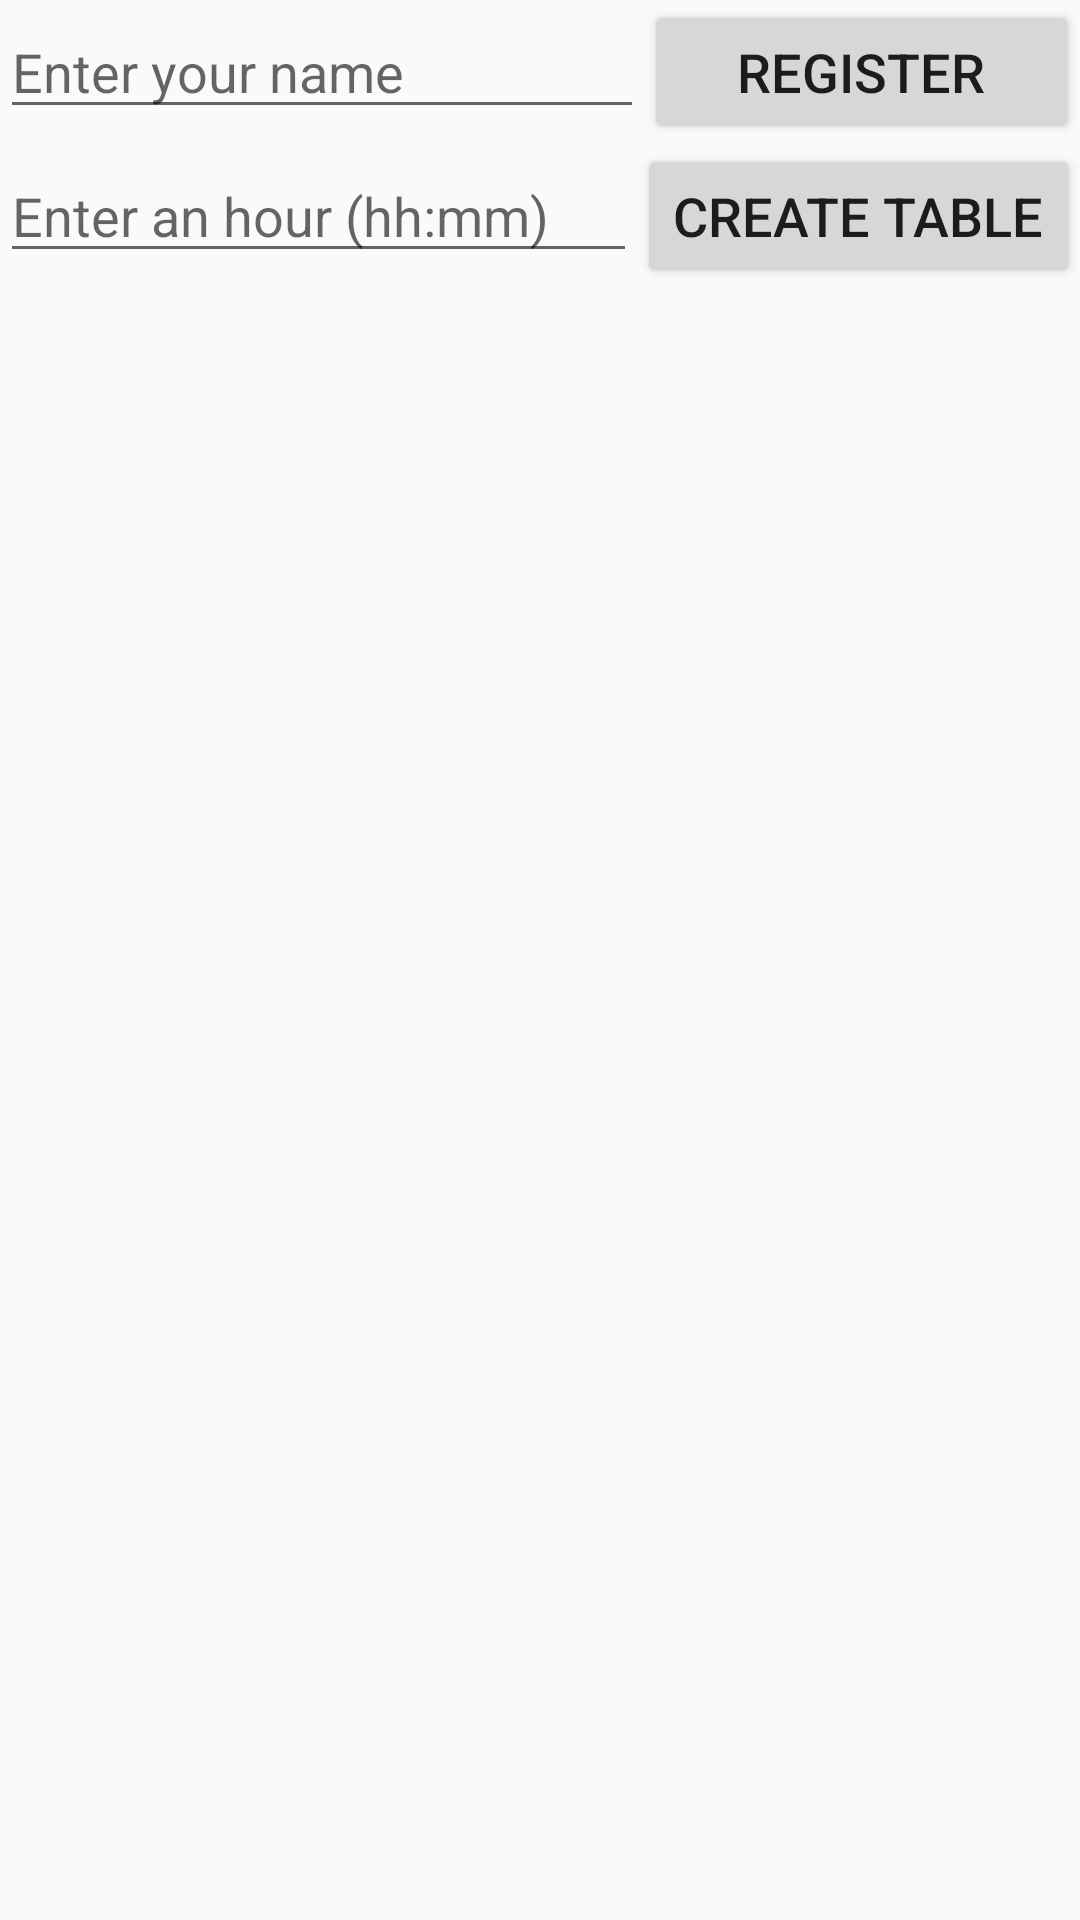

Here is an Android app screen rendered from its layout file. Give the layout XML and the strings, colors and styles it references.
<!-- AndroidManifest.xml: application theme AppTheme -->
<!-- res/layout/activity_register.xml -->
<LinearLayout
    xmlns:android="http://schemas.android.com/apk/res/android"
    android:layout_width="match_parent"
    android:layout_height="match_parent"
    android:orientation="vertical">

    <LinearLayout
        android:layout_width="match_parent"
        android:layout_height="wrap_content"
        android:orientation="horizontal">

        <EditText
            android:id="@+id/username_edit_text"
            android:layout_width="0dp"
            android:layout_height="wrap_content"
            android:layout_weight="1"
            android:hint="@string/username"/>

        <Button
            android:id="@+id/register_button"
            android:layout_width="wrap_content"
            android:layout_height="wrap_content"
            android:layout_weight="0.18"
            android:text="@string/register"
            android:textSize="18sp"/>

    </LinearLayout>

    <LinearLayout
        android:layout_width="match_parent"
        android:layout_height="wrap_content"
        android:orientation="horizontal">

        <EditText
            android:id="@+id/time_edit_text"
            android:layout_width="0dp"
            android:layout_height="wrap_content"
            android:layout_weight="1"
            android:hint="@string/time"/>

        <Button
            android:id="@+id/create_table_button"
            android:layout_width="wrap_content"
            android:layout_height="wrap_content"
            android:text="@string/table"
            android:textSize="18sp"/>

    </LinearLayout>

    <ListView
        android:id="@+id/table_list_view"
        android:layout_width="match_parent"
        android:layout_height="wrap_content"></ListView>

</LinearLayout>
<!-- resources referenced by this layout -->
<resources>
  <string name="register">Register</string>
  <string name="table">Create table</string>
  <string name="time">Enter an hour (hh:mm)</string>
  <string name="username">Enter your name</string>
  <style name="AppTheme" parent="Base.Theme">
          
      </style>
  <style name="Base.Theme" parent="Theme.AppCompat.Light.NoActionBar">
          <item name="colorPrimary">#ff3c89a5</item>
          <item name="colorPrimaryDark">#ff0075a5</item>
          <item name="colorAccent">#ff1aa587</item>
      </style>
</resources>
